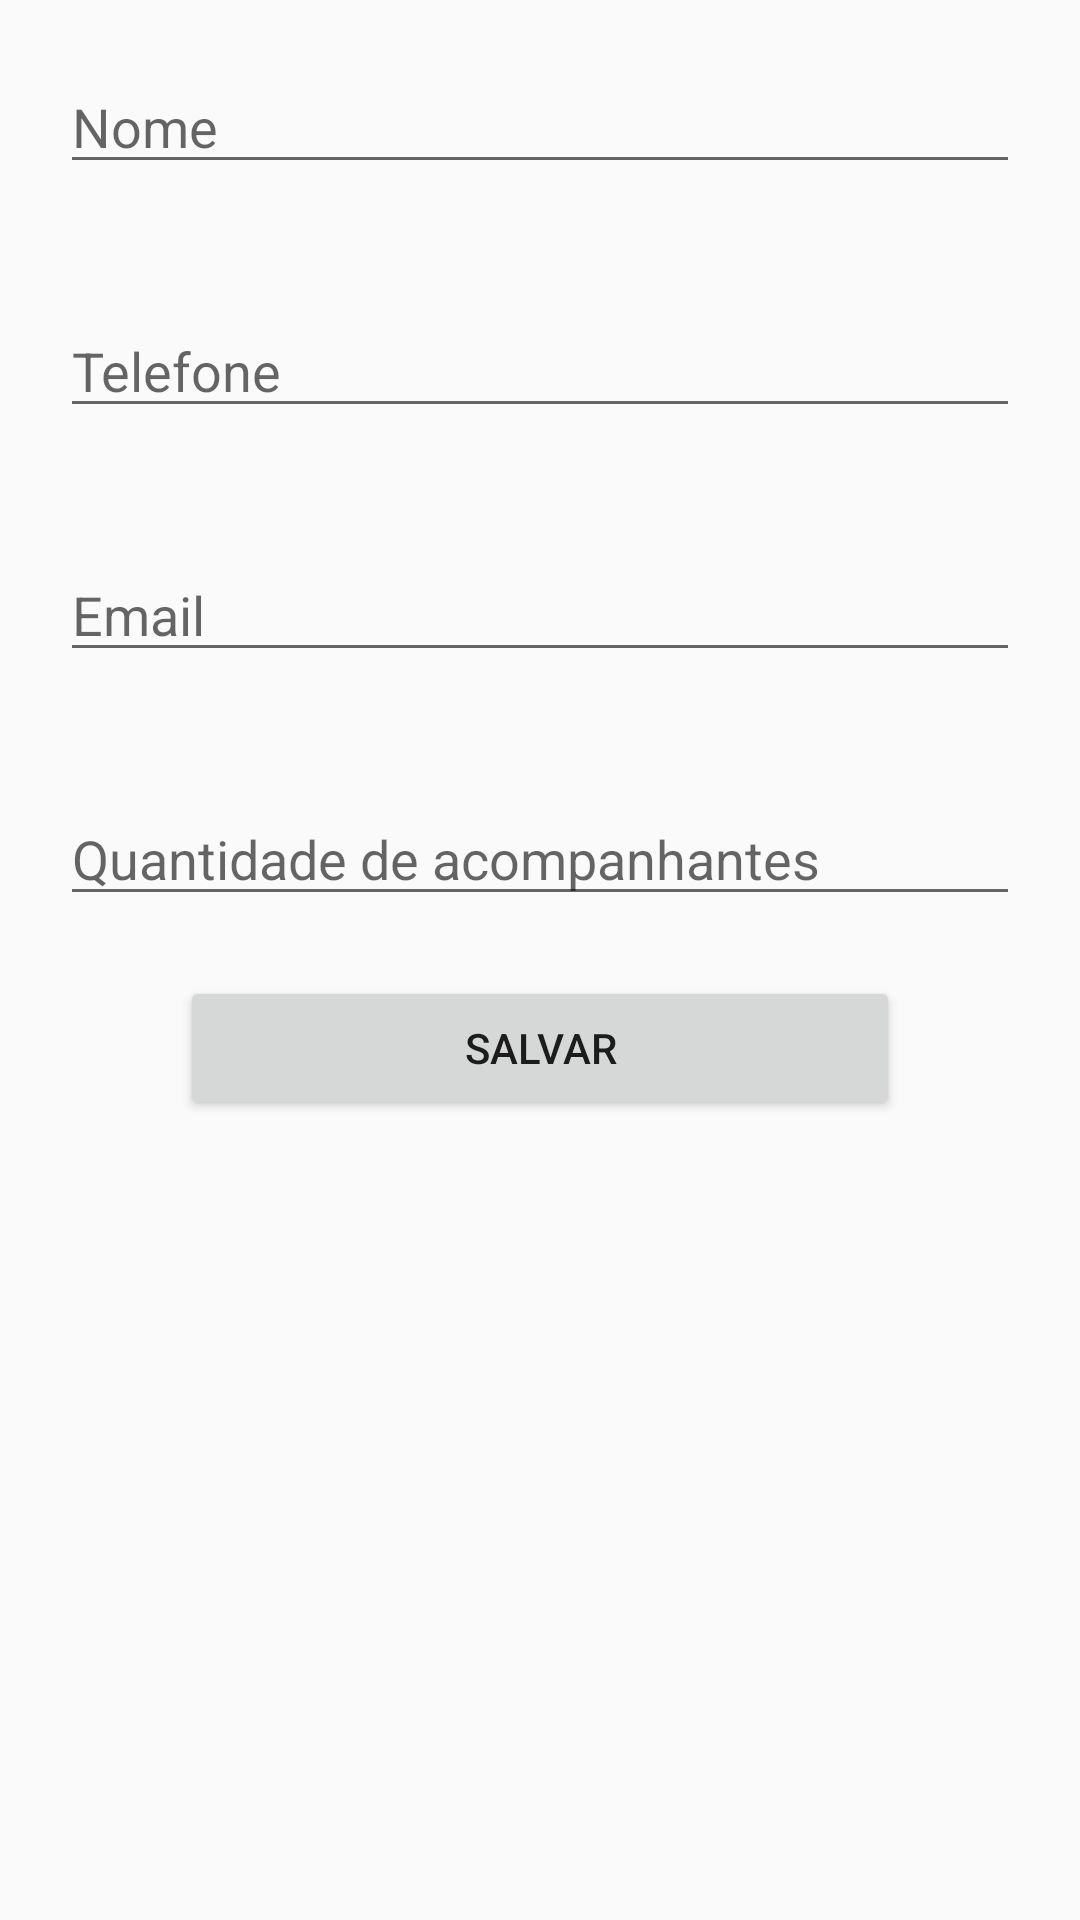

Here is an Android app screen rendered from its layout file. Give the layout XML and the strings, colors and styles it references.
<!-- AndroidManifest.xml: application theme Theme.Nova -->
<!-- res/layout/activity_add_contato.xml -->
<?xml version="1.0" encoding="utf-8"?>
<LinearLayout xmlns:android="http://schemas.android.com/apk/res/android"
    android:layout_width="match_parent"
    android:layout_height="match_parent"
    android:orientation="vertical">
    
    <EditText
        android:id="@+id/cad_convidado_nome"
        android:layout_width="match_parent"
        android:layout_height="wrap_content"
        android:layout_margin="20dp"
        android:inputType="textCapWords"
        android:hint="Nome"/>

    <EditText
        android:id="@+id/cad_convidado_tel"
        android:layout_width="match_parent"
        android:layout_height="wrap_content"
        android:layout_margin="20dp"
        android:inputType="phone"
        android:hint="Telefone"/>

    <EditText
        android:id="@+id/cad_convidado_email"
        android:layout_width="match_parent"
        android:layout_height="wrap_content"
        android:layout_margin="20dp"
        android:inputType="textEmailAddress"
        android:hint="Email"/>

    <EditText
        android:id="@+id/cad_convidado_acompanhantes"
        android:layout_width="match_parent"
        android:layout_height="wrap_content"
        android:layout_margin="20dp"
        android:inputType="number"
        android:hint="Quantidade de acompanhantes"/>

    <Button
        android:id="@+id/bt_salvar_convidado"
        android:layout_width="match_parent"
        android:layout_height="wrap_content"
        android:layout_marginRight="60dp"
        android:layout_marginLeft="60dp"
        android:text="Salvar" />

</LinearLayout>
<!-- resources referenced by this layout -->
<resources>
  <style name="Theme.Nova" parent="Theme.AppCompat.Light.DarkActionBar">
          
          <item name="colorPrimary">@color/purple_500</item>
          <item name="colorPrimaryDark">@color/purple_700</item>
          <item name="colorAccent">@color/teal_200</item>
          
      </style>
  <!-- not gathered from this repository: default colours our renderer supplied (Android Studio template values) -->
  <color name="purple_500">#FF6200EE</color>
  <color name="purple_700">#FF3700B3</color>
  <color name="teal_200">#FF03DAC5</color>
</resources>
